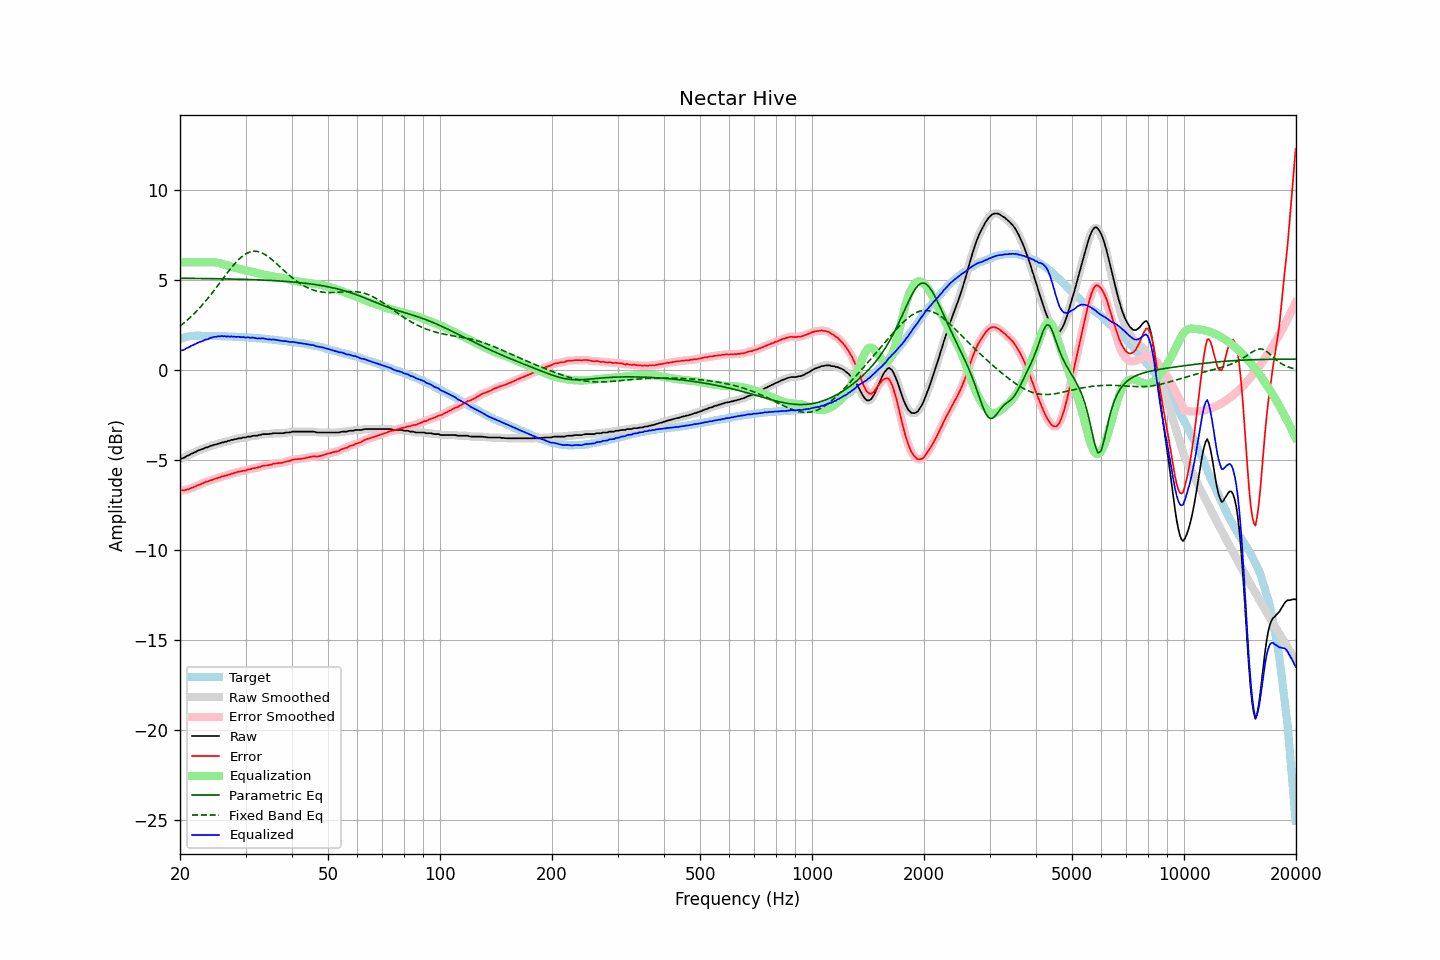

The data file committed next to this chart (first rows):
frequency, raw, error, smoothed, error_smoothed, equalization, parametric_eq, fixed_band_eq, equalized_raw, equalized_smoothed, target
20.00, -4.93, -6.67, -4.93, -6.67, 6.00, 5.11, 2.45, 1.07, 1.07, 1.74
20.20, -4.90, -6.67, -4.90, -6.67, 6.00, 5.11, 2.52, 1.10, 1.10, 1.77
20.40, -4.88, -6.68, -4.87, -6.67, 6.00, 5.11, 2.59, 1.12, 1.13, 1.80
20.61, -4.84, -6.66, -4.83, -6.66, 6.00, 5.11, 2.67, 1.16, 1.17, 1.82
20.81, -4.78, -6.63, -4.79, -6.64, 6.00, 5.11, 2.75, 1.22, 1.21, 1.85
21.02, -4.74, -6.62, -4.74, -6.61, 6.00, 5.11, 2.83, 1.26, 1.26, 1.88
21.23, -4.70, -6.59, -4.69, -6.58, 6.00, 5.11, 2.91, 1.30, 1.31, 1.89
21.44, -4.64, -6.54, -4.65, -6.55, 6.00, 5.11, 2.99, 1.36, 1.35, 1.90
21.66, -4.61, -6.52, -4.60, -6.51, 6.00, 5.11, 3.08, 1.39, 1.40, 1.91
21.87, -4.56, -6.47, -4.56, -6.47, 6.00, 5.10, 3.16, 1.44, 1.44, 1.91
22.09, -4.53, -6.45, -4.52, -6.43, 6.00, 5.10, 3.25, 1.47, 1.48, 1.92
22.31, -4.47, -6.39, -4.48, -6.39, 6.00, 5.10, 3.35, 1.53, 1.52, 1.92
22.54, -4.44, -6.36, -4.44, -6.36, 6.00, 5.10, 3.44, 1.56, 1.56, 1.92
22.76, -4.41, -6.32, -4.41, -6.32, 6.00, 5.10, 3.54, 1.59, 1.59, 1.92
22.99, -4.38, -6.28, -4.37, -6.28, 6.00, 5.10, 3.64, 1.62, 1.63, 1.91
23.22, -4.34, -6.24, -4.34, -6.24, 6.00, 5.10, 3.75, 1.66, 1.66, 1.91
23.45, -4.29, -6.19, -4.31, -6.21, 6.00, 5.10, 3.85, 1.71, 1.69, 1.90
23.69, -4.29, -6.19, -4.27, -6.18, 6.00, 5.10, 3.96, 1.71, 1.73, 1.90
23.92, -4.25, -6.15, -4.24, -6.15, 6.00, 5.09, 4.07, 1.76, 1.76, 1.90
24.16, -4.20, -6.11, -4.21, -6.12, 6.01, 5.09, 4.18, 1.81, 1.79, 1.91
24.40, -4.19, -6.10, -4.18, -6.08, 6.00, 5.09, 4.29, 1.82, 1.83, 1.91
24.65, -4.15, -6.05, -4.15, -6.06, 6.00, 5.09, 4.41, 1.85, 1.85, 1.90
24.89, -4.13, -6.03, -4.13, -6.03, 5.99, 5.09, 4.53, 1.86, 1.86, 1.90
25.14, -4.11, -6.01, -4.10, -6.00, 5.98, 5.09, 4.64, 1.87, 1.88, 1.90
25.39, -4.07, -5.96, -4.07, -5.97, 5.96, 5.09, 4.76, 1.89, 1.89, 1.90
25.65, -4.06, -5.95, -4.05, -5.94, 5.94, 5.08, 4.88, 1.88, 1.89, 1.90
25.91, -4.01, -5.89, -4.02, -5.91, 5.92, 5.08, 5.00, 1.91, 1.90, 1.89
26.16, -4.01, -5.89, -4.00, -5.89, 5.89, 5.08, 5.12, 1.89, 1.89, 1.88
26.43, -3.97, -5.85, -3.97, -5.86, 5.87, 5.08, 5.24, 1.90, 1.89, 1.88
26.69, -3.97, -5.85, -3.96, -5.84, 5.84, 5.08, 5.36, 1.87, 1.88, 1.88
26.96, -3.92, -5.80, -3.93, -5.81, 5.81, 5.07, 5.48, 1.89, 1.88, 1.88
27.23, -3.92, -5.80, -3.91, -5.79, 5.78, 5.07, 5.59, 1.86, 1.87, 1.88
27.50, -3.87, -5.75, -3.88, -5.75, 5.75, 5.07, 5.70, 1.89, 1.88, 1.88
27.77, -3.87, -5.73, -3.86, -5.73, 5.73, 5.07, 5.81, 1.86, 1.87, 1.87
28.05, -3.83, -5.69, -3.84, -5.70, 5.70, 5.07, 5.92, 1.87, 1.87, 1.86
28.33, -3.83, -5.68, -3.82, -5.67, 5.68, 5.06, 6.01, 1.85, 1.86, 1.85
28.62, -3.79, -5.64, -3.80, -5.65, 5.65, 5.06, 6.11, 1.86, 1.86, 1.85
28.90, -3.78, -5.63, -3.78, -5.63, 5.63, 5.06, 6.19, 1.85, 1.85, 1.85
29.19, -3.78, -5.62, -3.76, -5.61, 5.61, 5.06, 6.28, 1.83, 1.85, 1.84
29.48, -3.74, -5.58, -3.75, -5.60, 5.59, 5.05, 6.35, 1.85, 1.83, 1.85
29.78, -3.74, -5.57, -3.74, -5.57, 5.57, 5.05, 6.42, 1.83, 1.83, 1.84
30.08, -3.74, -5.57, -3.72, -5.55, 5.55, 5.05, 6.47, 1.81, 1.83, 1.83
30.38, -3.69, -5.51, -3.71, -5.53, 5.53, 5.05, 6.52, 1.84, 1.82, 1.82
30.68, -3.69, -5.51, -3.69, -5.51, 5.51, 5.04, 6.56, 1.82, 1.82, 1.82
30.99, -3.69, -5.50, -3.67, -5.48, 5.49, 5.04, 6.59, 1.80, 1.82, 1.81
31.30, -3.65, -5.45, -3.66, -5.46, 5.47, 5.04, 6.60, 1.82, 1.81, 1.81
31.61, -3.64, -5.44, -3.65, -5.45, 5.44, 5.03, 6.61, 1.81, 1.80, 1.80
31.93, -3.64, -5.43, -3.63, -5.42, 5.42, 5.03, 6.61, 1.78, 1.79, 1.79
32.24, -3.64, -5.42, -3.63, -5.41, 5.40, 5.03, 6.60, 1.76, 1.77, 1.78
32.57, -3.60, -5.37, -3.61, -5.38, 5.38, 5.02, 6.58, 1.78, 1.77, 1.78
32.89, -3.60, -5.37, -3.59, -5.36, 5.36, 5.02, 6.56, 1.76, 1.77, 1.77
33.22, -3.56, -5.32, -3.56, -5.33, 5.34, 5.02, 6.52, 1.78, 1.77, 1.76
33.55, -3.55, -5.31, -3.55, -5.31, 5.32, 5.01, 6.48, 1.77, 1.77, 1.76
33.89, -3.55, -5.29, -3.55, -5.29, 5.30, 5.01, 6.42, 1.75, 1.75, 1.74
34.23, -3.55, -5.29, -3.55, -5.28, 5.28, 5.00, 6.37, 1.73, 1.73, 1.74
34.57, -3.55, -5.28, -3.54, -5.27, 5.26, 5.00, 6.30, 1.71, 1.72, 1.73
34.92, -3.53, -5.24, -3.53, -5.25, 5.24, 4.99, 6.24, 1.71, 1.71, 1.72
35.27, -3.53, -5.24, -3.52, -5.23, 5.23, 4.99, 6.16, 1.70, 1.71, 1.71
35.62, -3.50, -5.20, -3.51, -5.20, 5.21, 4.98, 6.09, 1.71, 1.71, 1.70
35.97, -3.50, -5.18, -3.50, -5.19, 5.20, 4.98, 6.01, 1.70, 1.70, 1.68
... 635 more rows
